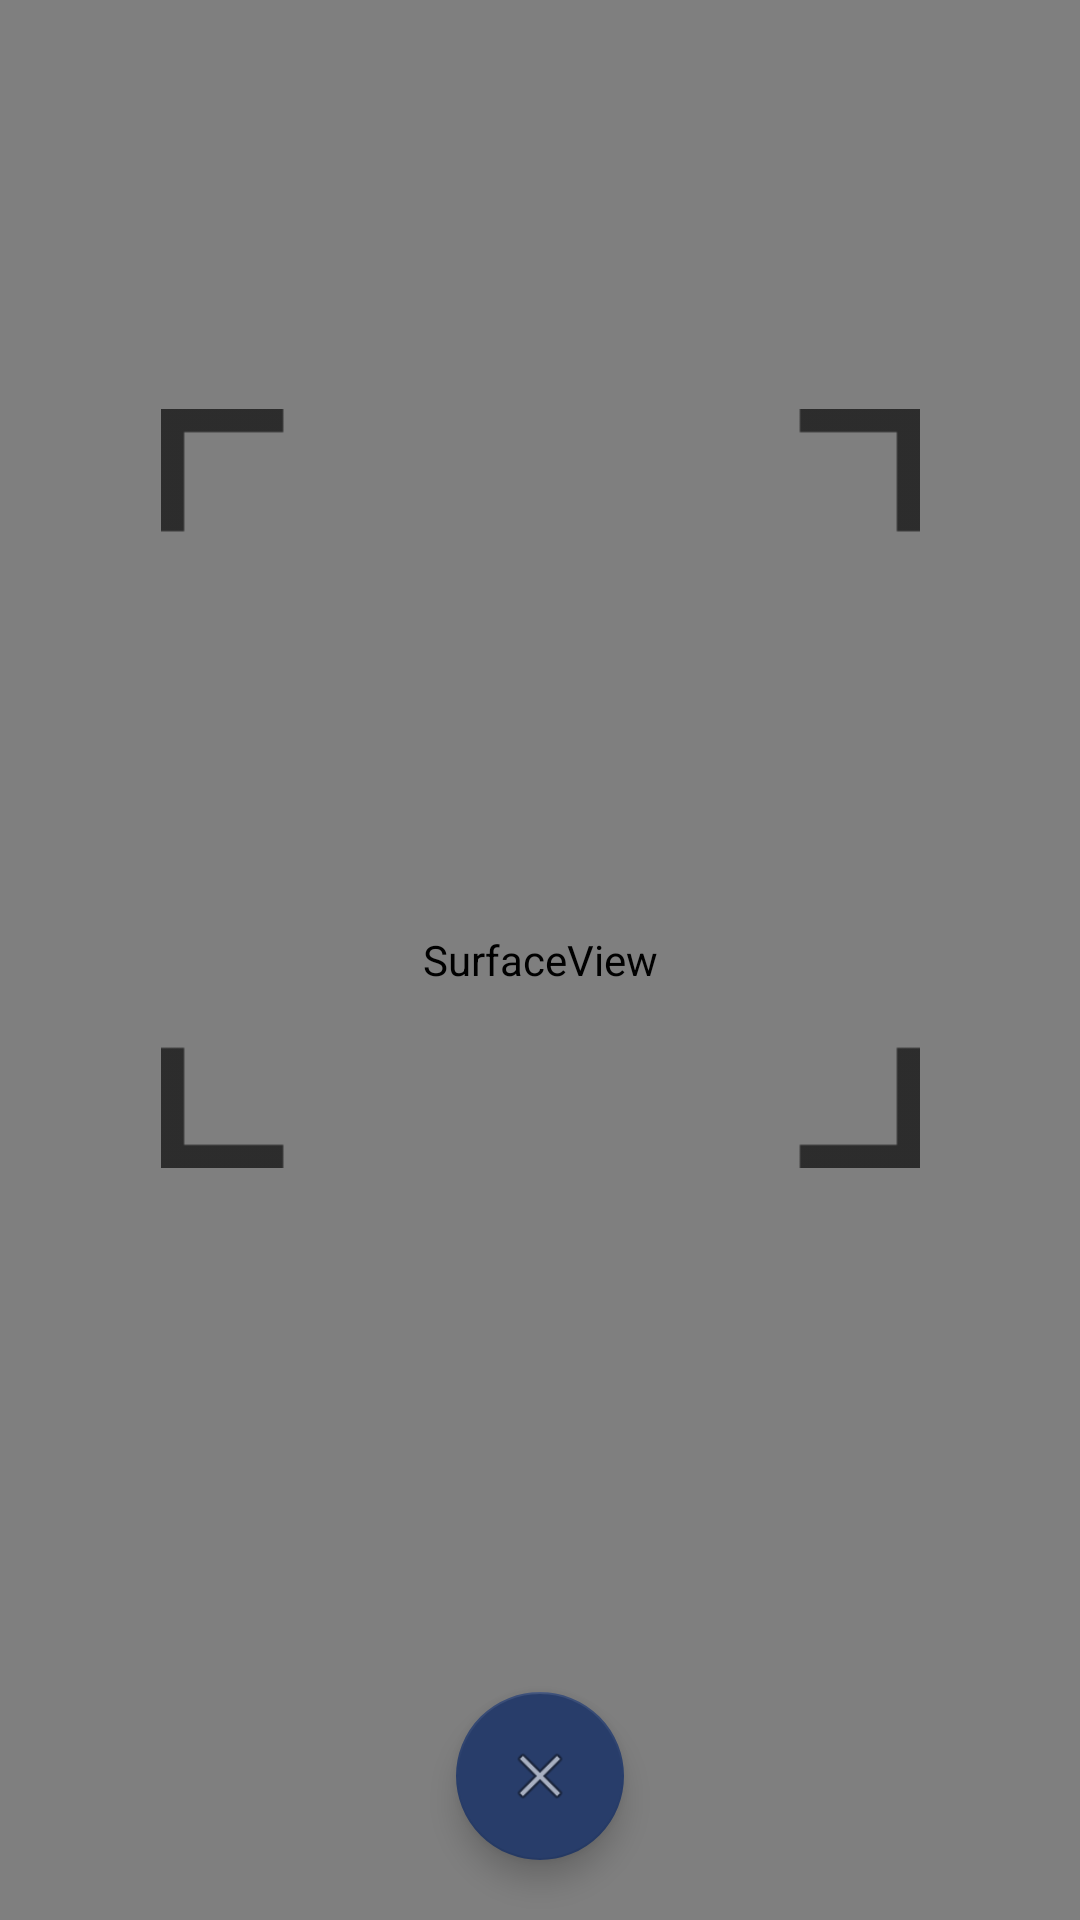

Layout XML and referenced resources for this Android screen:
<!-- AndroidManifest.xml: application theme AppTheme -->
<!-- res/layout/activity_barcode_detect.xml -->
<?xml version="1.0" encoding="utf-8"?>
<androidx.constraintlayout.widget.ConstraintLayout xmlns:android="http://schemas.android.com/apk/res/android"
    xmlns:app="http://schemas.android.com/apk/res-auto"
    xmlns:tools="http://schemas.android.com/tools"
    android:layout_width="match_parent"
    android:layout_height="match_parent"
    tools:context=".BarcodeDetect"
    android:theme="@android:style/Theme.NoTitleBar">


    <com.google.android.material.floatingactionbutton.FloatingActionButton
        android:id="@+id/camera_close"
        android:layout_width="wrap_content"
        android:layout_height="wrap_content"
        android:layout_margin="20dp"
        android:clickable="true"
        android:focusable="true"
        android:onClick="exitCameraPreview"
        android:src="@android:drawable/ic_menu_close_clear_cancel"
        app:backgroundTint="#283d6a"
        app:layout_constraintBottom_toBottomOf="parent"
        app:layout_constraintEnd_toEndOf="parent"
        app:layout_constraintHorizontal_bias="0.5"
        app:layout_constraintStart_toStartOf="parent"
        app:layout_constraintTop_toTopOf="parent"
        app:layout_constraintVertical_bias="1"
        app:rippleColor="#00FFFFFF" />

    <SurfaceView
        android:id="@+id/camera_preview"
        android:layout_width="match_parent"
        android:layout_height="match_parent"
        tools:layout_editor_absoluteX="1dp"
        tools:layout_editor_absoluteY="1dp" />

    <ImageView
        android:id="@+id/scanner_outline"
        android:layout_width="253dp"
        android:layout_height="259dp"
        android:contentDescription="@string/scanner_outline"
        app:layout_constraintBottom_toBottomOf="parent"
        app:layout_constraintEnd_toEndOf="parent"
        app:layout_constraintHorizontal_bias="0.5"
        app:layout_constraintStart_toStartOf="parent"
        app:layout_constraintTop_toTopOf="parent"
        app:layout_constraintVertical_bias="0.35"
        app:srcCompat="@drawable/scanner_box" />

</androidx.constraintlayout.widget.ConstraintLayout>
<!-- resources referenced by this layout -->
<resources>
  <!-- drawable scanner_box: png bitmap (drawable-v24, 3364 bytes) -->
  <string name="scanner_outline">Outline Scanner Box</string>
  <style name="AppTheme" parent="Theme.AppCompat.Light.DarkActionBar">
          
          <item name="colorPrimary">@color/colorPrimary</item>
          <item name="colorPrimaryDark">@color/colorPrimaryDark</item>
          <item name="colorAccent">@color/colorAccent</item>
          <item name="windowNoTitle">true</item>
          <item name="android:windowActivityTransitions">true</item>
      </style>
  <color name="colorPrimary">#008577</color>
  <color name="colorPrimaryDark">#00574B</color>
  <color name="colorAccent">#D81B60</color>
</resources>
